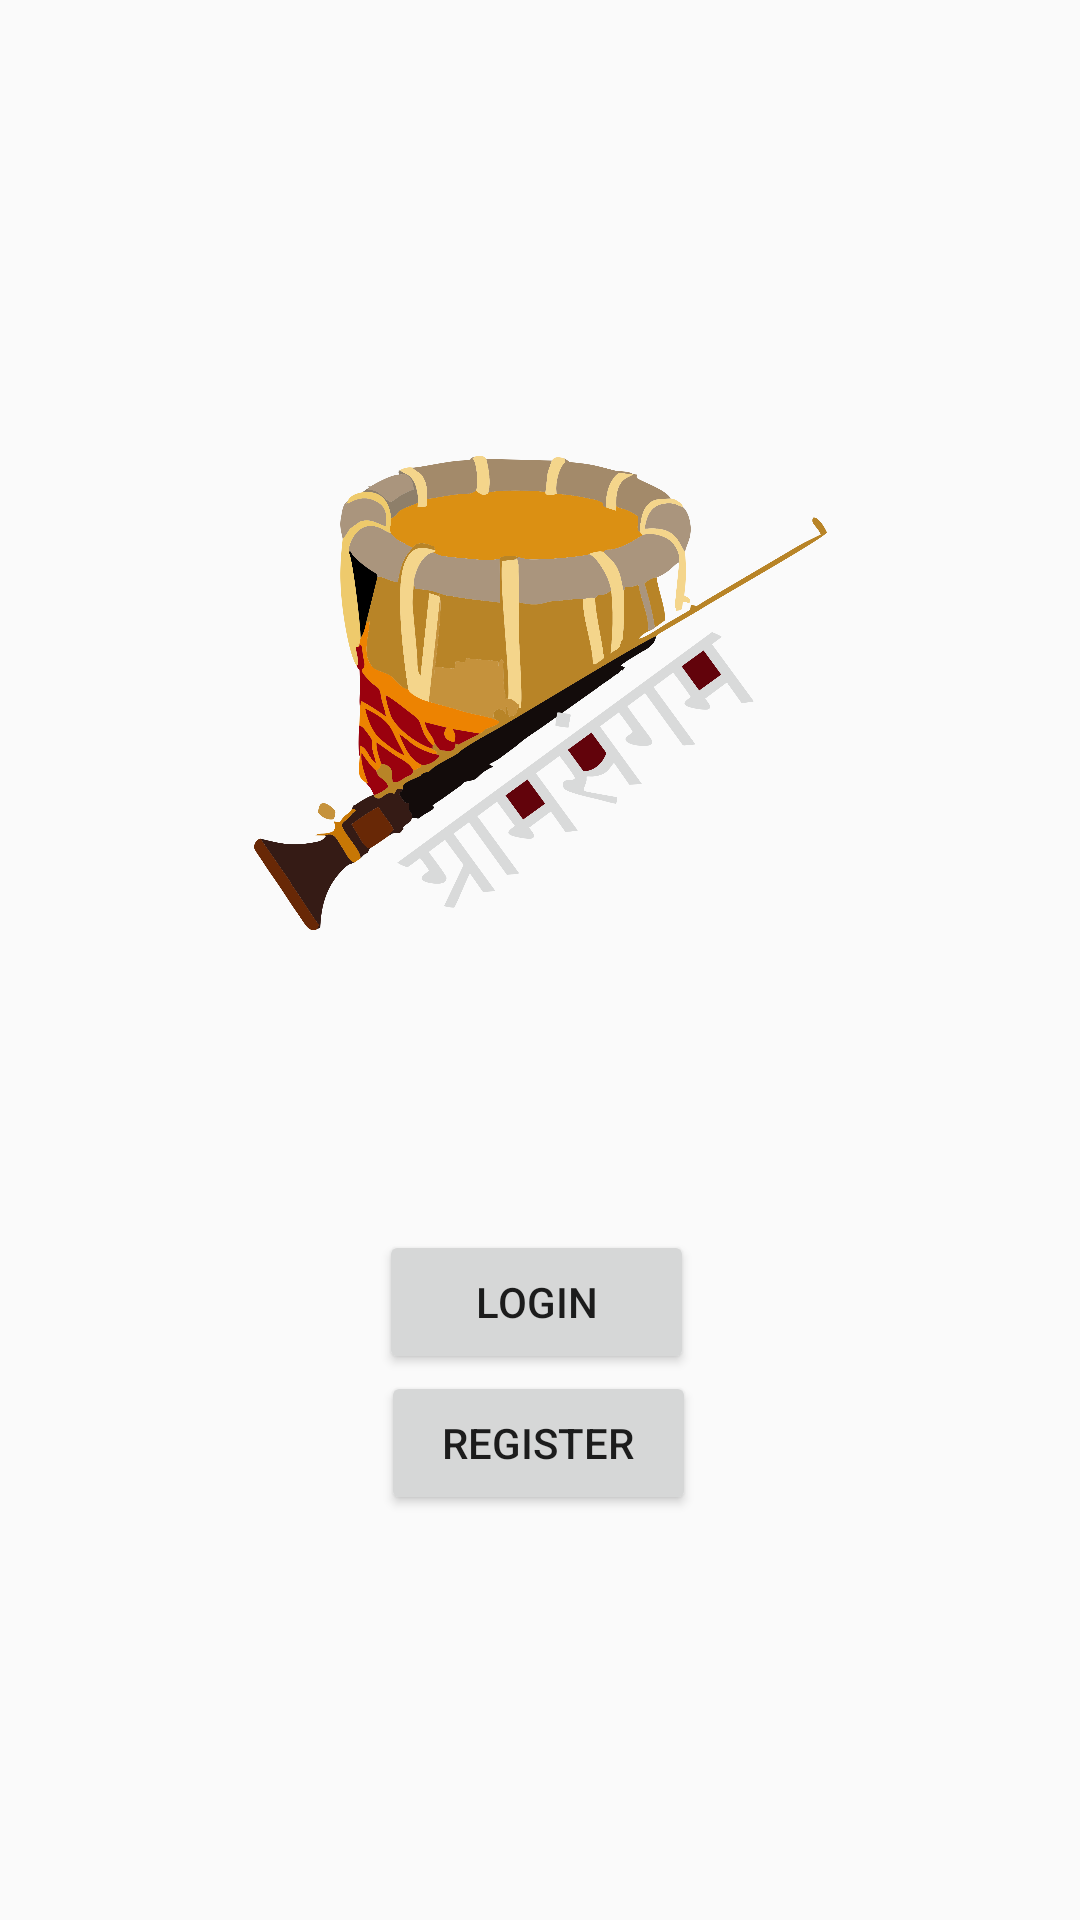

Produce the Android XML layout that renders to this screen, including the resource entries it uses.
<!-- AndroidManifest.xml: application theme Theme.GramSangam -->
<!-- res/layout/activity_register.xml -->
<?xml version="1.0" encoding="utf-8"?>
<androidx.constraintlayout.widget.ConstraintLayout xmlns:android="http://schemas.android.com/apk/res/android"
    xmlns:app="http://schemas.android.com/apk/res-auto"
    xmlns:tools="http://schemas.android.com/tools"
    android:layout_width="match_parent"
    android:layout_height="match_parent"
    tools:context=".RegisterActivity"
    android:background="@drawable/bg2"
    >

    <ImageView
        android:id="@+id/imageView3"
        android:layout_width="191dp"
        android:layout_height="182dp"
        android:contentDescription="TODO"
        app:layout_constraintBottom_toBottomOf="parent"
        app:layout_constraintEnd_toEndOf="parent"
        app:layout_constraintStart_toStartOf="parent"
        app:layout_constraintTop_toTopOf="parent"
        app:layout_constraintVertical_bias="0.306"
        app:srcCompat="@drawable/logo" />

    <Button
        android:id="@+id/btnreg"
        android:layout_width="105dp"
        android:layout_height="48dp"
        android:text="Register"
        app:layout_constraintBottom_toBottomOf="parent"
        app:layout_constraintEnd_toEndOf="parent"
        app:layout_constraintHorizontal_bias="0.498"
        app:layout_constraintStart_toStartOf="parent"
        app:layout_constraintTop_toBottomOf="@+id/imageView3" />

    <Button
        android:id="@+id/btnlogin"
        android:layout_width="105dp"
        android:layout_height="48dp"
        android:text="Login"
        app:layout_constraintBottom_toBottomOf="parent"
        app:layout_constraintEnd_toEndOf="parent"
        app:layout_constraintHorizontal_bias="0.496"
        app:layout_constraintStart_toStartOf="parent"
        app:layout_constraintTop_toBottomOf="@+id/imageView3"
        app:layout_constraintVertical_bias="0.326" />
</androidx.constraintlayout.widget.ConstraintLayout>
<!-- resources referenced by this layout -->
<resources>
  <!-- drawable logo: png bitmap (drawable-v24, 382084 bytes) -->
  <style name="Theme.GramSangam" parent="Theme.AppCompat.DayNight.NoActionBar">
          
          <item name="colorPrimary">@color/purple_500</item>
          <item name="colorPrimaryVariant">@color/purple_700</item>
          <item name="colorOnPrimary">@color/white</item>
          
          <item name="colorSecondary">@color/teal_200</item>
          <item name="colorSecondaryVariant">@color/teal_700</item>
          <item name="colorOnSecondary">@color/black</item>
          
          <item name="android:statusBarColor" tools:targetApi="l">?attr/colorPrimaryVariant</item>
          
      </style>
  <!-- not gathered from this repository: default colours our renderer supplied (Android Studio template values) -->
  <color name="purple_500">#FF6200EE</color>
  <color name="purple_700">#FF3700B3</color>
  <color name="teal_200">#FF03DAC5</color>
  <color name="teal_700">#FF018786</color>
  <color name="black">#FF000000</color>
  <color name="white">#FFFFFFFF</color>
</resources>
